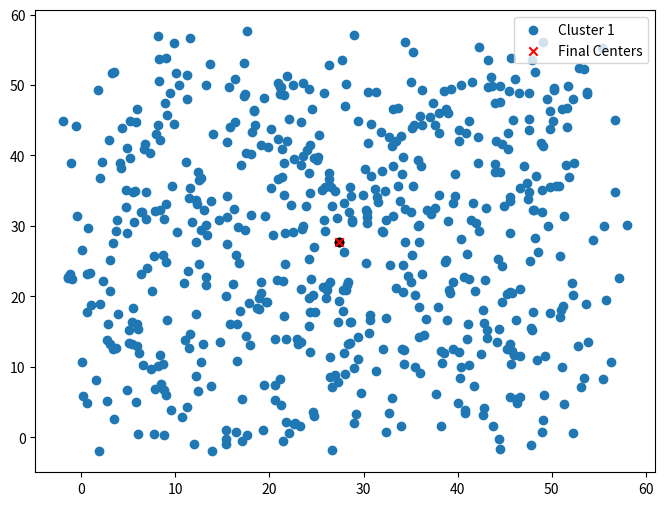
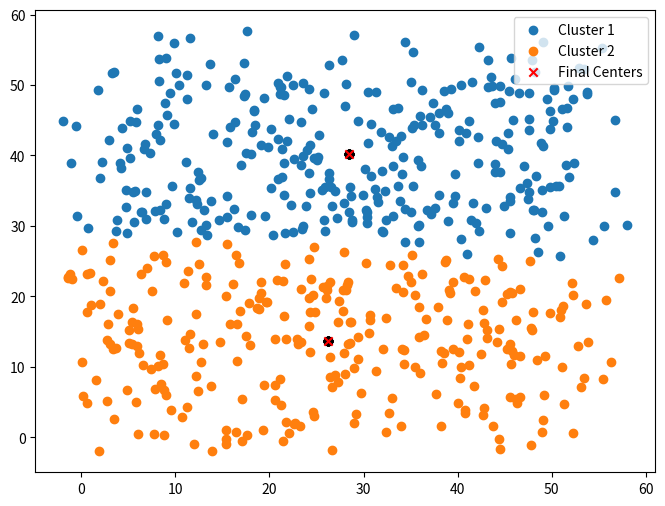
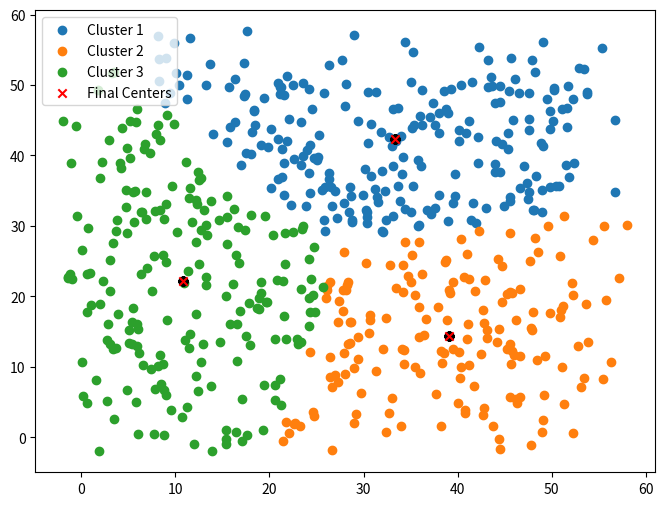
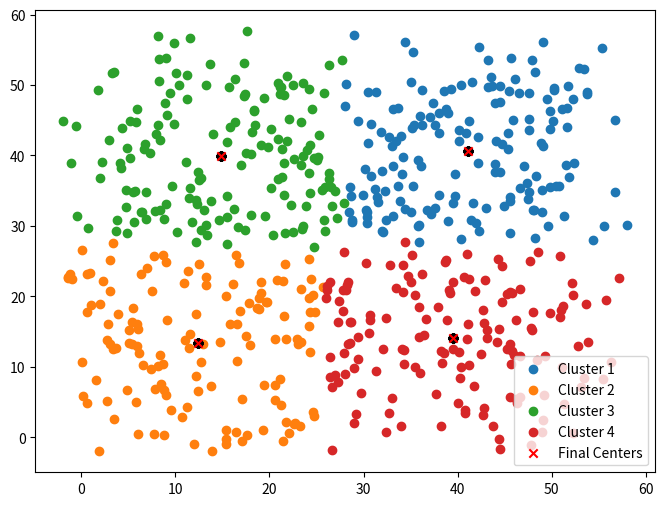
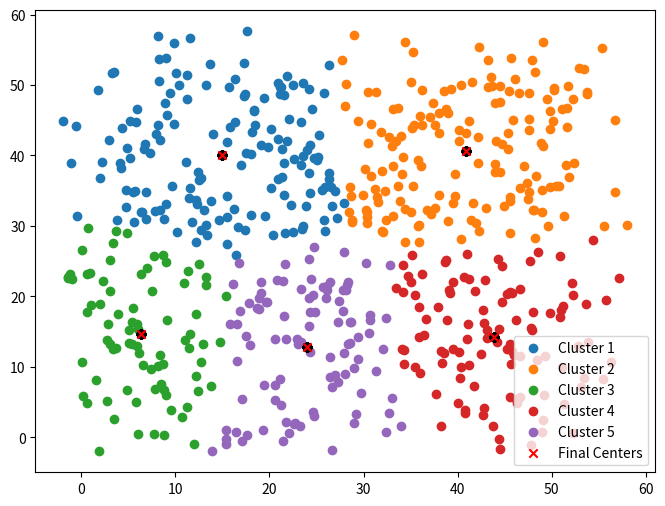
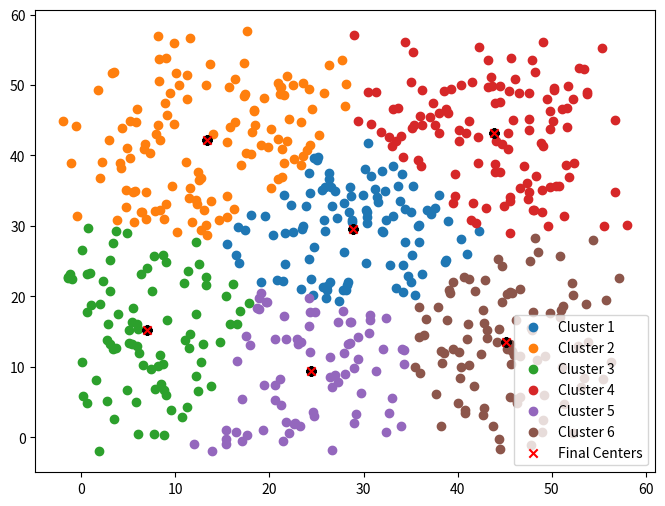
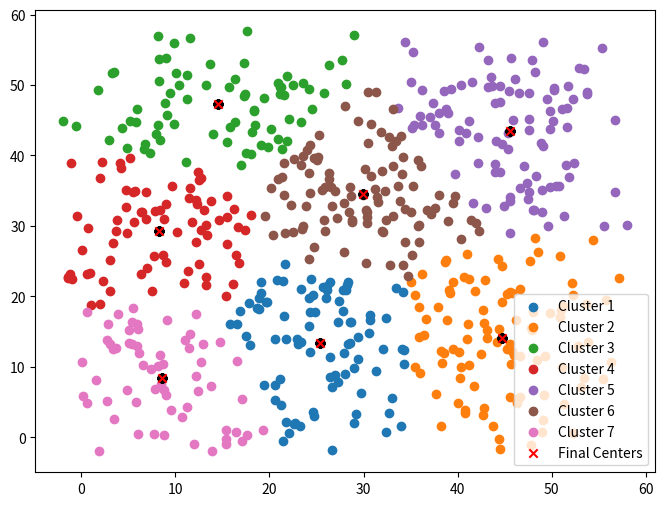
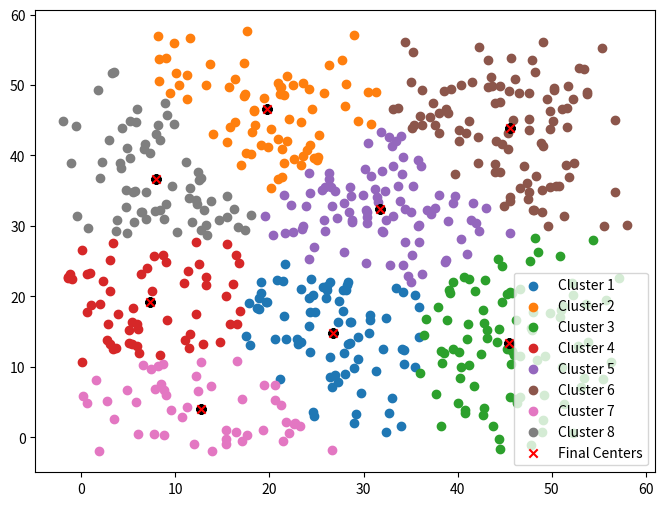
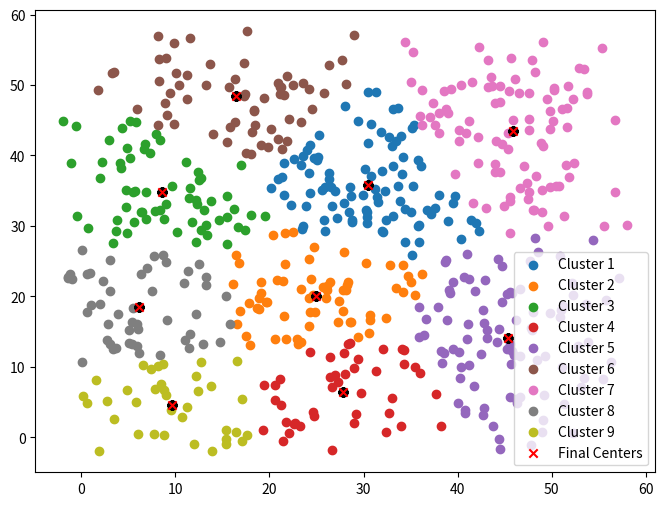
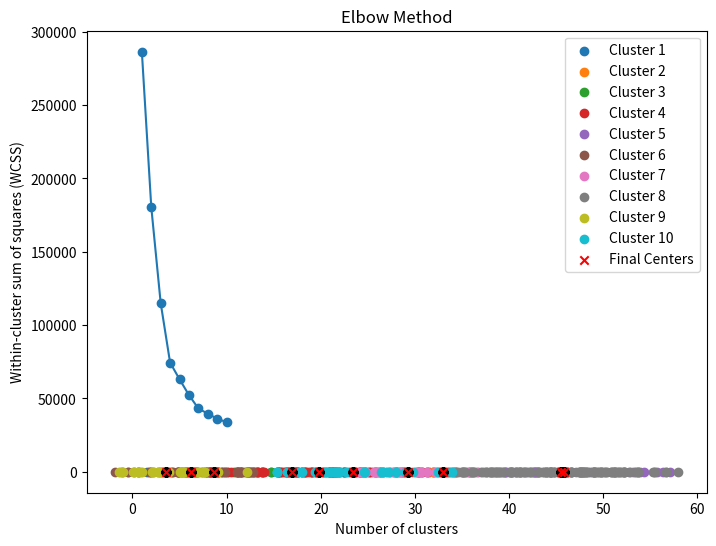

Reproduce these figures in Python, in order.
import numpy as np
import matplotlib.pyplot as plt

def k_means(data, n_clusters, max_iter=100):
    centers = np.random.rand(n_clusters, data.shape[1])
    outputs = np.zeros(data.shape[0])
    total_centers = []

    for iter in range(max_iter):
        prev_centers = centers.copy()

        for i in range(data.shape[0]):
            distances = np.linalg.norm(data[i, :] - centers, axis=1)
            outputs[i] = np.argmin(distances)
        for c in range(n_clusters):
            cluster_data = data[outputs == c]
            centers[c] = np.mean(cluster_data, axis=0) if len(cluster_data) > 0 else prev_centers[c]
            total_centers.append(centers[c])

        if np.linalg.norm(centers - prev_centers) < 0.01:
            break
    return centers, outputs, total_centers

def draw_clusters(data, centers, outputs, total_centers):
    cmap = plt.cm.get_cmap('tab10')

    plt.figure(figsize=(8, 6))

    for i in range(centers.shape[0]):
        cluster_data = data[outputs == i]
        plt.scatter(cluster_data[:, 0], cluster_data[:, 1], c=cmap(i), label=f'Cluster {i + 1}') 
    for i in range(len(total_centers)):
        plt.scatter(total_centers[i][0], total_centers[i][1], c='black', marker='o')
    plt.scatter(centers[:, 0], centers[:, 1], c='red', marker='x', label='Final Centers')
    plt.legend()
    plt.show()

def calculate_wcss(data, centers, outputs):
    wcss = 0
    for i in range(centers.shape[0]):
        cluster_data = data[outputs == i]
        if len(cluster_data) > 0:
            wcss += np.sum(np.square(cluster_data - centers[i]))
    return wcss

class_1 = np.random.rand(200, 2) * 50
class_2 = np.random.rand(200, 2) * 50 + 4
class_3 = np.random.rand(200, 2) * 60 - 2

data = np.vstack([class_1, class_2, class_3])
np.random.shuffle(data)

max_k = 10
wcss_values = []
for k in range(1, max_k + 1):
    centers, outputs, total_centers = k_means(data, k)
    draw_clusters(data, centers, outputs, total_centers)
    wcss = calculate_wcss(data, centers, outputs)
    wcss_values.append(wcss)

plt.plot(range(1, max_k + 1), wcss_values, marker='o')
plt.title('Elbow Method')
plt.xlabel('Number of clusters')
plt.ylabel('Within-cluster sum of squares (WCSS)')
plt.show()
